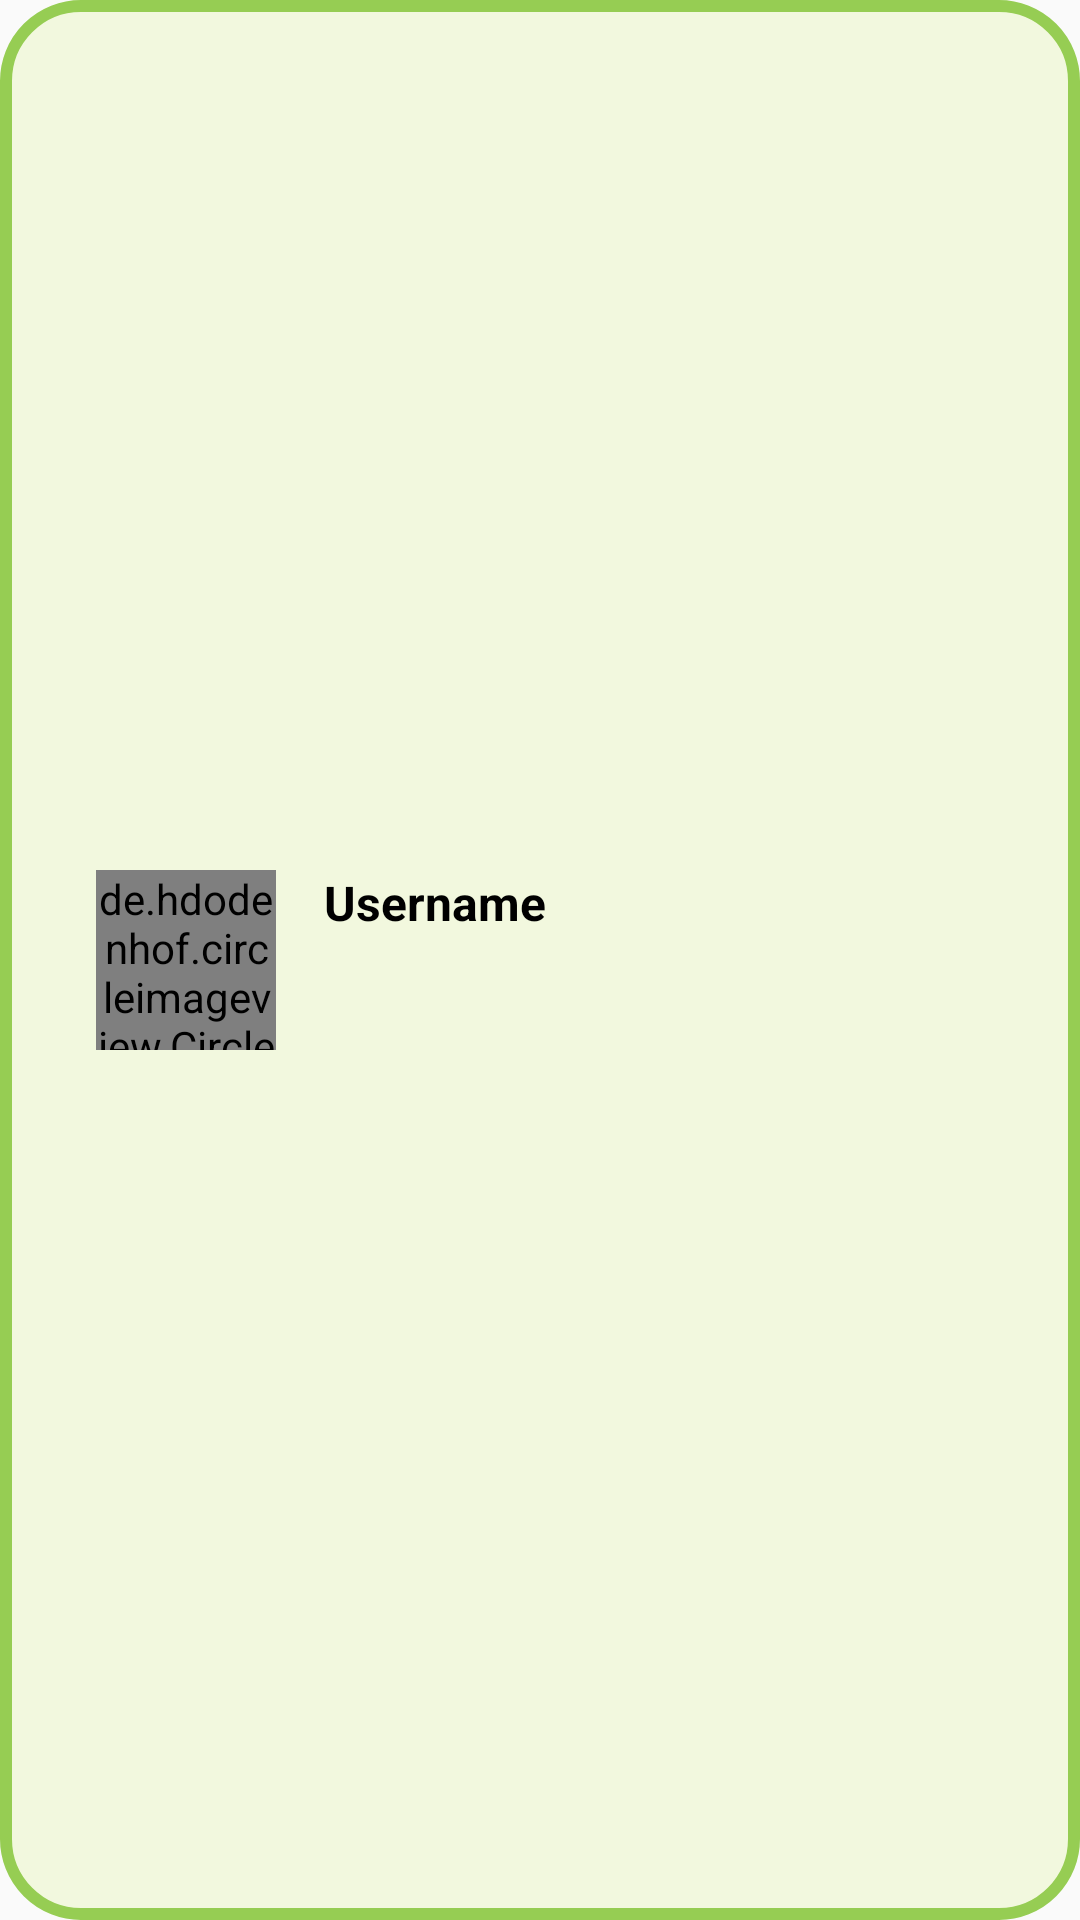

Android layout source for this screen:
<!-- AndroidManifest.xml: application theme AppTheme -->
<!-- res/layout/view_lower_chats.xml -->
<?xml version="1.0" encoding="utf-8"?>

<androidx.constraintlayout.widget.ConstraintLayout xmlns:android="http://schemas.android.com/apk/res/android"
    xmlns:tools="http://schemas.android.com/tools"
    android:layout_width="match_parent"
    android:layout_height="wrap_content"
    android:layout_margin="4dp"
    xmlns:app="http://schemas.android.com/apk/res-auto"
    android:background="@drawable/rounded_corners_text">


    <de.hdodenhof.circleimageview.CircleImageView
        android:id="@+id/image_chats_row"
        android:layout_width="60dp"
        android:layout_height="60dp"
        app:civ_border_color="@color/darkDarkGreen"
        android:layout_marginStart="16dp"
        android:layout_marginTop="4dp"
        android:layout_marginBottom="4dp"
        app:civ_border_width="2dp"
        app:layout_constraintBottom_toBottomOf="parent"
        app:layout_constraintStart_toStartOf="parent"
        app:layout_constraintTop_toTopOf="parent" />

    <TextView
        android:id="@+id/username"
        android:layout_width="0dp"
        android:layout_height="wrap_content"
        android:layout_marginStart="16dp"
        android:text="Username"
        android:textColor="#000000"
        android:textSize="16sp"
        android:textStyle="bold"
        app:layout_constraintBottom_toBottomOf="@+id/image_chats_row"
        app:layout_constraintEnd_toEndOf="parent"
        app:layout_constraintHorizontal_bias="0.538"
        app:layout_constraintStart_toEndOf="@+id/image_chats_row"
        app:layout_constraintTop_toTopOf="@+id/image_chats_row"
        app:layout_constraintVertical_bias="0.0" />


</androidx.constraintlayout.widget.ConstraintLayout>
<!-- resources referenced by this layout -->
<resources>
  <color name="darkDarkGreen">#76a33f</color>
  <!-- drawable rounded_corners_text (drawable) -->
  <?xml version="1.0" encoding="utf-8"?>
  
  <shape xmlns:android="http://schemas.android.com/apk/res/android">
      <padding android:top="12dp" android:bottom="12dp" android:right="16dp" android:left="16dp"/>
      <solid android:color="@color/lightGreen"/>
      <corners android:radius="25dp"/>
      <stroke android:width="4dp" android:color="@color/darkGreen"/>
  </shape>
  <style name="AppTheme" parent="Theme.MaterialComponents.DayNight.NoActionBar.Bridge">
  
          <item name="colorPrimary">@color/darkGreen</item>--&gt;
  
  
          <item name="materialCalendarStyle">@style/Widget.MaterialComponents.MaterialCalendar</item>
          <item name="materialCalendarTheme">@style/ThemeOverlay.MaterialComponents.MaterialCalendar</item>
      </style>
  <color name="lightGreen">#f2f8de</color>
  <color name="darkGreen">#96cd53</color>
</resources>
